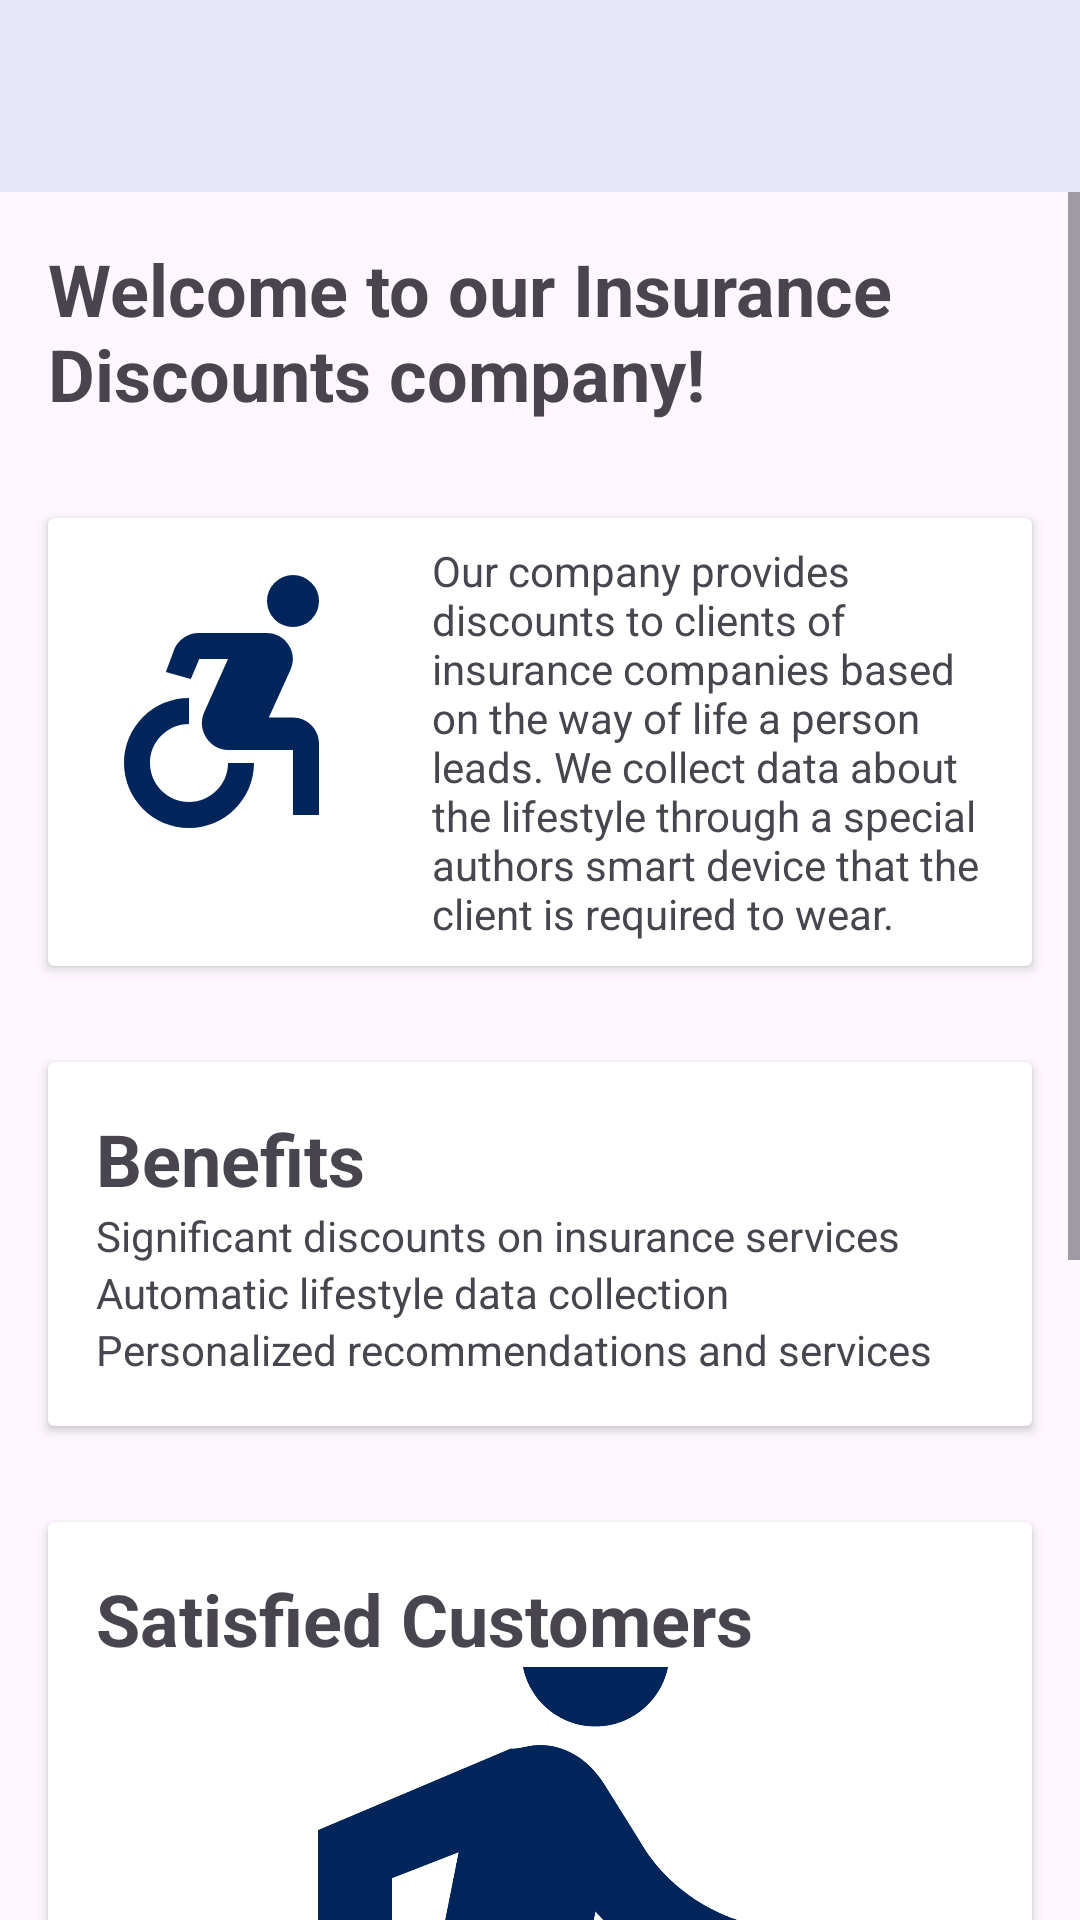

Reconstruct the res/layout file that produces this screen, plus the resources it refers to.
<!-- AndroidManifest.xml: application theme Theme.Insurance_discounts -->
<!-- res/layout/activity_about_us.xml -->
<?xml version="1.0" encoding="utf-8"?>
<androidx.drawerlayout.widget.DrawerLayout xmlns:android="http://schemas.android.com/apk/res/android"
    xmlns:app="http://schemas.android.com/apk/res-auto"
    xmlns:tools="http://schemas.android.com/tools"
    android:id="@+id/drawer_layout"
    android:layout_width="match_parent"
    android:layout_height="match_parent"
    android:fitsSystemWindows="true"
    tools:context=".AboutUsActivity">

    <LinearLayout
        android:layout_width="match_parent"
        android:layout_height="match_parent"
        android:orientation="vertical">

        <com.google.android.material.appbar.AppBarLayout
            android:layout_width="match_parent"
            android:layout_height="wrap_content">

            <com.google.android.material.appbar.MaterialToolbar
                android:id="@+id/toolbar"
                android:layout_width="match_parent"
                android:layout_height="?attr/actionBarSize"
                android:background="@color/lavender"
                android:elevation="4dp"
                app:popupTheme="@style/ThemeOverlay.AppCompat.Light"
                app:theme="@style/ThemeOverlay.AppCompat.ActionBar" />

        </com.google.android.material.appbar.AppBarLayout>

        <RelativeLayout xmlns:android="http://schemas.android.com/apk/res/android"
            android:layout_width="match_parent"
            android:layout_height="match_parent">


            <ScrollView
                android:layout_width="match_parent"
                android:layout_height="match_parent">

                <LinearLayout
                    android:layout_width="match_parent"
                    android:layout_height="wrap_content"
                    android:orientation="vertical">

                    <TextView
                        android:id="@+id/introductionTitle"
                        android:layout_width="match_parent"
                        android:layout_height="wrap_content"
                        android:padding="16dp"
                        android:text="@string/introduction_title"
                        android:textSize="24sp"
                        android:textStyle="bold" />

                    <androidx.cardview.widget.CardView
                        android:layout_width="match_parent"
                        android:layout_height="wrap_content"
                        android:layout_margin="16dp">

                        <LinearLayout
                            android:layout_width="match_parent"
                            android:layout_height="wrap_content"
                            android:orientation="horizontal">

                            <ImageView
                                android:id="@+id/introductionImage"
                                android:layout_width="120dp"
                                android:layout_height="120dp"
                                android:padding="8dp"
                                android:src="@drawable/baseline_accessible_forward_24" />

                            <TextView
                                android:id="@+id/introductionDescription"
                                android:layout_width="match_parent"
                                android:layout_height="wrap_content"
                                android:padding="8dp"
                                android:text="@string/introduction_description" />
                        </LinearLayout>
                    </androidx.cardview.widget.CardView>

                    <androidx.cardview.widget.CardView
                        android:layout_width="match_parent"
                        android:layout_height="wrap_content"
                        android:layout_margin="16dp">

                        <LinearLayout
                            android:layout_width="match_parent"
                            android:layout_height="wrap_content"
                            android:orientation="vertical"
                            android:padding="16dp">

                            <TextView
                                android:id="@+id/benefitsTitle"
                                android:layout_width="match_parent"
                                android:layout_height="wrap_content"
                                android:text="@string/benefits_title"
                                android:textSize="24sp"
                                android:textStyle="bold" />

                            <LinearLayout
                                android:layout_width="match_parent"
                                android:layout_height="wrap_content"
                                android:orientation="vertical">

                                <TextView
                                    android:layout_width="wrap_content"
                                    android:layout_height="wrap_content"
                                    android:text="@string/benefits_item1" />

                                <TextView
                                    android:layout_width="wrap_content"
                                    android:layout_height="wrap_content"
                                    android:text="@string/benefits_item2" />

                                <TextView
                                    android:layout_width="wrap_content"
                                    android:layout_height="wrap_content"
                                    android:text="@string/benefits_item3" />
                            </LinearLayout>
                        </LinearLayout>
                    </androidx.cardview.widget.CardView>

                    <androidx.cardview.widget.CardView
                        android:layout_width="match_parent"
                        android:layout_height="wrap_content"
                        android:layout_margin="16dp">

                        <LinearLayout
                            android:layout_width="match_parent"
                            android:layout_height="wrap_content"
                            android:orientation="vertical"
                            android:padding="16dp">

                            <TextView
                                android:id="@+id/satisfiedCustomersTitle"
                                android:layout_width="match_parent"
                                android:layout_height="wrap_content"
                                android:text="@string/satisfied_customers_title"
                                android:textSize="24sp"
                                android:textStyle="bold" />

                            <ImageView
                                android:id="@+id/satisfiedCustomersImage"
                                android:layout_width="match_parent"
                                android:layout_height="200dp"
                                android:scaleType="centerCrop"
                                android:src="@drawable/baseline_directions_walk_24" />

                            <LinearLayout
                                android:layout_width="match_parent"
                                android:layout_height="wrap_content"
                                android:orientation="horizontal"
                                android:padding="8dp">

                                <androidx.cardview.widget.CardView
                                    android:layout_width="0dp"
                                    android:layout_height="wrap_content"
                                    android:layout_margin="4dp"
                                    android:layout_weight="1">

                                    <LinearLayout
                                        android:layout_width="match_parent"
                                        android:layout_height="wrap_content"
                                        android:orientation="vertical"
                                        android:padding="8dp">

                                        <TextView
                                            android:id="@+id/customer1Name"
                                            android:layout_width="match_parent"
                                            android:layout_height="wrap_content"
                                            android:text="@string/customer1_name"
                                            android:textStyle="bold" />

                                        <TextView
                                            android:id="@+id/customer1Feedback"
                                            android:layout_width="match_parent"
                                            android:layout_height="wrap_content"
                                            android:text="@string/customer1_feedback" />
                                    </LinearLayout>
                                </androidx.cardview.widget.CardView>

                                <androidx.cardview.widget.CardView
                                    android:layout_width="0dp"
                                    android:layout_height="wrap_content"
                                    android:layout_margin="4dp"
                                    android:layout_weight="1">

                                    <LinearLayout
                                        android:layout_width="match_parent"
                                        android:layout_height="wrap_content"
                                        android:orientation="vertical"
                                        android:padding="8dp">

                                        <TextView
                                            android:id="@+id/customer2Name"
                                            android:layout_width="match_parent"
                                            android:layout_height="wrap_content"
                                            android:text="@string/customer2_name"
                                            android:textStyle="bold" />

                                        <TextView
                                            android:id="@+id/customer2Feedback"
                                            android:layout_width="match_parent"
                                            android:layout_height="wrap_content"
                                            android:text="@string/customer2_feedback" />
                                    </LinearLayout>
                                </androidx.cardview.widget.CardView>
                            </LinearLayout>
                        </LinearLayout>
                    </androidx.cardview.widget.CardView>
                </LinearLayout>
            </ScrollView>

        </RelativeLayout>

    </LinearLayout>

    <com.google.android.material.navigation.NavigationView
        android:id="@+id/nav_view"
        android:layout_width="wrap_content"
        android:layout_height="match_parent"
        android:layout_gravity="start"
        app:headerLayout="@layout/nav_header"
        app:itemIconTint="@color/black"
        app:menu="@menu/nav_menu" />

</androidx.drawerlayout.widget.DrawerLayout>
<!-- res/layout/nav_header.xml (included above) -->
<?xml version="1.0" encoding="utf-8"?>
<LinearLayout
    xmlns:android="http://schemas.android.com/apk/res/android"
    android:orientation="vertical"
    android:layout_width="match_parent"
    android:layout_height="176dp"
    android:gravity="bottom"
    android:padding="16dp"
    android:theme="@style/ThemeOverlay.AppCompat.Dark">

    <TextView
        android:layout_width="wrap_content"
        android:layout_height="wrap_content"
        android:text="IDC"
        android:textColor="@color/black"
        android:textStyle="bold"
        />

</LinearLayout>
<!-- resources referenced by this layout -->
<resources>
  <color name="black">#FF000000</color>
  <color name="lavender">#FFE6E6FA</color>
  <!-- drawable baseline_accessible_forward_24 (drawable) -->
  <vector android:autoMirrored="true" android:height="24dp"
      android:tint="#00255A" android:viewportHeight="24"
      android:viewportWidth="24" android:width="24dp" xmlns:android="http://schemas.android.com/apk/res/android">
      <path android:fillColor="@android:color/white" android:pathData="M17,4.54m-2,0a2,2 0,1 1,4 0a2,2 0,1 1,-4 0"/>
      <path android:fillColor="@android:color/white" android:pathData="M14,17h-2c0,1.65 -1.35,3 -3,3s-3,-1.35 -3,-3 1.35,-3 3,-3v-2c-2.76,0 -5,2.24 -5,5s2.24,5 5,5 5,-2.24 5,-5zM17,13.5h-1.86l1.67,-3.67C17.42,8.5 16.44,7 14.96,7h-5.2c-0.81,0 -1.54,0.47 -1.87,1.2L7.22,10l1.92,0.53L9.79,9L12,9l-1.83,4.1c-0.6,1.33 0.39,2.9 1.85,2.9L17,16v5h2v-5.5c0,-1.1 -0.9,-2 -2,-2z"/>
  </vector>
  <!-- drawable baseline_directions_walk_24 (drawable) -->
  <vector android:autoMirrored="true" android:height="24dp"
      android:tint="#00255A" android:viewportHeight="24"
      android:viewportWidth="24" android:width="24dp" xmlns:android="http://schemas.android.com/apk/res/android">
      <path android:fillColor="@android:color/white" android:pathData="M13.5,5.5c1.1,0 2,-0.9 2,-2s-0.9,-2 -2,-2 -2,0.9 -2,2 0.9,2 2,2zM9.8,8.9L7,23h2.1l1.8,-8 2.1,2v6h2v-7.5l-2.1,-2 0.6,-3C14.8,12 16.8,13 19,13v-2c-1.9,0 -3.5,-1 -4.3,-2.4l-1,-1.6c-0.4,-0.6 -1,-1 -1.7,-1 -0.3,0 -0.5,0.1 -0.8,0.1L6,8.3V13h2V9.6l1.8,-0.7"/>
  </vector>
  <string name="benefits_item1">Significant discounts on insurance services</string>
  <string name="benefits_item2">Automatic lifestyle data collection</string>
  <string name="benefits_item3">Personalized recommendations and services</string>
  <string name="benefits_title">Benefits</string>
  <string name="customer1_feedback">Very satisfied with the discounts received. Now I can save on insurance payments and spend money on my favorite activities.</string>
  <string name="customer1_name">John Doe</string>
  <string name="customer2_feedback">"Great company with very useful services. I've never received such benefits from my lifestyle before."</string>
  <string name="customer2_name">Jane Smith</string>
  <string name="introduction_description">Our company provides discounts to clients of insurance companies based on the way of life a person leads. We collect data about the lifestyle through a special authors smart device that the client is required to wear.</string>
  <string name="introduction_title">Welcome to our Insurance Discounts company!</string>
  <string name="satisfied_customers_title">Satisfied Customers</string>
  <style name="Theme.Insurance_discounts" parent="Base.Theme.Insurance_discounts" />
  <style name="Base.Theme.Insurance_discounts" parent="Theme.Material3.DayNight.NoActionBar">
          
          <item name="colorPrimary">@color/lavender</item>
          <item name="colorPrimaryVariant">@color/lavender</item>
          <item name="colorOnPrimary">@color/white</item>
          
          <item name="colorSecondary">@color/teal_200</item>
          <item name="colorSecondaryVariant">@color/teal_700</item>
          <item name="colorOnSecondary">@color/black</item>
          
          <item name="android:statusBarColor">?attr/colorPrimaryVariant</item>
          
          
      </style>
  <color name="white">#FFFFFFFF</color>
  <color name="teal_200">#FF03DAC5</color>
  <color name="teal_700">#FF018786</color>
</resources>
